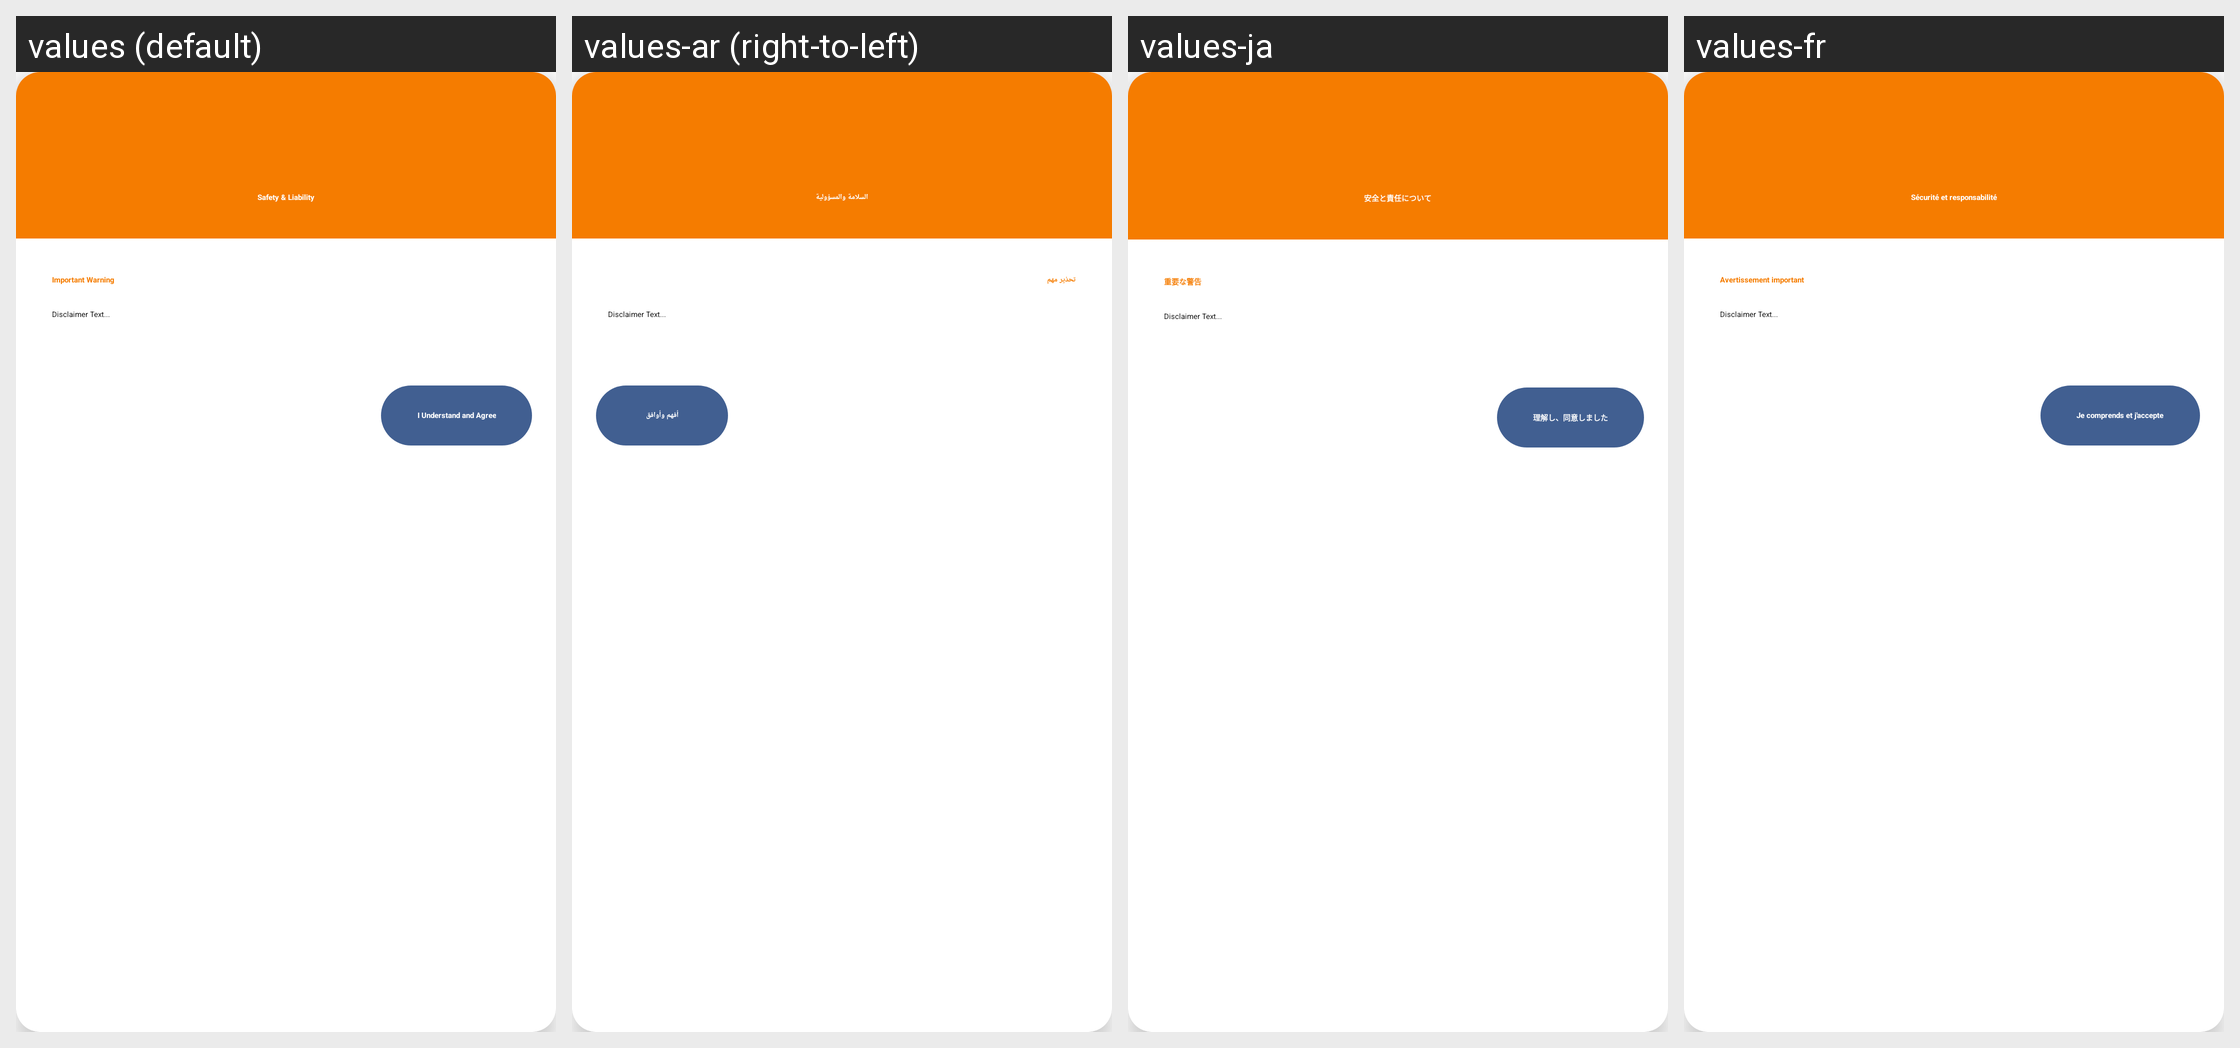

For this localized Android screen grid, give each drawn string resource with its value in every locale shown.
Android screen res/layout/dialog_safety_disclaimer.xml rendered under 4 locales, left to right: values (default), values-ar (right-to-left), values-ja, values-fr. Device: Nexus 5 (rendered at 1080×1920; each locale shown at half size, 540×960, under a caption strip naming it); theme Theme.MaterialComponents.DayNight.NoActionBar.
Other locales in the repository, not shown: values-cs, values-de, values-es, values-es-rES, values-hi, values-hu, values-in, values-it, values-ka, values-ko, values-nl, values-pl, values-pt-rBR, values-pt-rPT, values-ro, values-ru, values-th, values-tr, values-uk, values-vi, values-zh-rCN, values-zh-rTW.
Strings drawn on this screen, with the default value and each locale's value (text and hints the layout hard-codes, and strings that could not be matched under every locale, appear in the picture but are not listed):

disclaimer_title
  values: Safety & Liability
  values-ar: السلامة والمسؤولية
  values-ja: 安全と責任について
  values-fr: Sécurité et responsabilité

disclaimer_header
  values: Important Warning
  values-ar: تحذير مهم
  values-ja: 重要な警告
  values-fr: Avertissement important

disclaimer_accept
  values: I Understand and Agree
  values-ar: أفهم وأوافق
  values-ja: 理解し、同意しました
  values-fr: Je comprends et j'accepte
